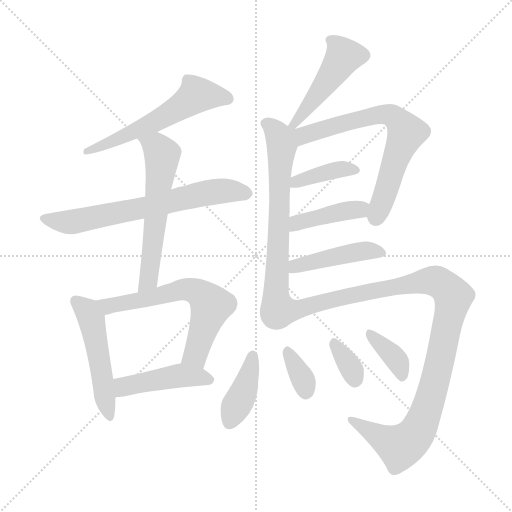
t = 0.00 s
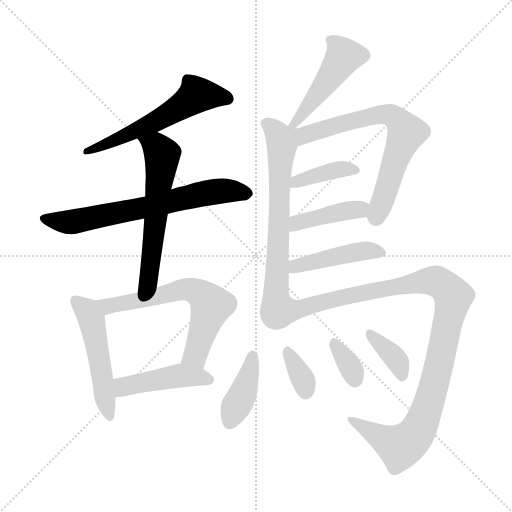
t = 2.31 s
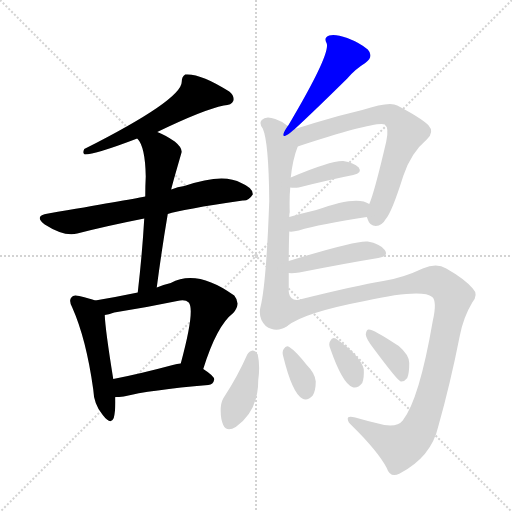
t = 4.61 s
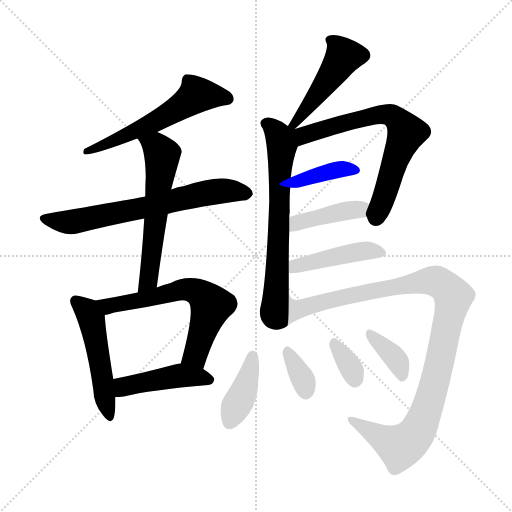
t = 6.92 s
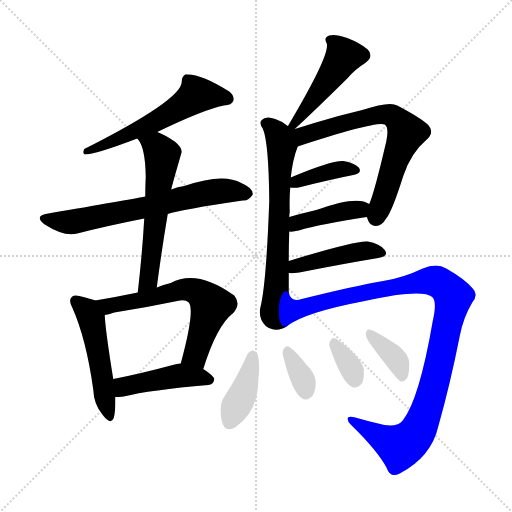
t = 9.23 s
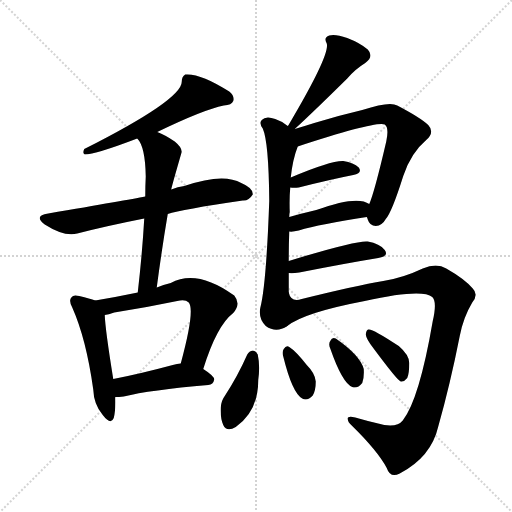
t = 11.53 s

The animated SVG that drew these frames (rendered in a browser with its animation timeline set to each time). Animation: 17 CSS @keyframes rules; one cycle of 11.53 s.

<svg version="1.1" viewBox="0 0 1024 1024" xmlns="http://www.w3.org/2000/svg">
  <g stroke="lightgray" stroke-dasharray="1,1" stroke-width="1" transform="scale(4, 4)">
    <line x1="0" y1="0" x2="256" y2="256"></line>
    <line x1="256" y1="0" x2="0" y2="256"></line>
    <line x1="128" y1="0" x2="128" y2="256"></line>
    <line x1="0" y1="128" x2="256" y2="128"></line>
  </g>
<g transform="scale(1, -1) translate(0, -900)">
   <style type="text/css">
    @keyframes keyframes0 {
      from {
       stroke: blue;
       stroke-dashoffset: 573;
       stroke-width: 128;
       }
       65% {
       animation-timing-function: step-end;
       stroke: blue;
       stroke-dashoffset: 0;
       stroke-width: 128;
       }
       to {
       stroke: black;
       stroke-width: 1024;
       }
       }
       #make-me-a-hanzi-animation-0 {
         animation: keyframes0 0.716309s both;
         animation-delay: 0.000000s;
         animation-timing-function: linear;
       }
    @keyframes keyframes1 {
      from {
       stroke: blue;
       stroke-dashoffset: 666;
       stroke-width: 128;
       }
       68% {
       animation-timing-function: step-end;
       stroke: blue;
       stroke-dashoffset: 0;
       stroke-width: 128;
       }
       to {
       stroke: black;
       stroke-width: 1024;
       }
       }
       #make-me-a-hanzi-animation-1 {
         animation: keyframes1 0.791992s both;
         animation-delay: 0.716309s;
         animation-timing-function: linear;
       }
    @keyframes keyframes2 {
      from {
       stroke: blue;
       stroke-dashoffset: 585;
       stroke-width: 128;
       }
       66% {
       animation-timing-function: step-end;
       stroke: blue;
       stroke-dashoffset: 0;
       stroke-width: 128;
       }
       to {
       stroke: black;
       stroke-width: 1024;
       }
       }
       #make-me-a-hanzi-animation-2 {
         animation: keyframes2 0.726074s both;
         animation-delay: 1.508301s;
         animation-timing-function: linear;
       }
    @keyframes keyframes3 {
      from {
       stroke: blue;
       stroke-dashoffset: 499;
       stroke-width: 128;
       }
       62% {
       animation-timing-function: step-end;
       stroke: blue;
       stroke-dashoffset: 0;
       stroke-width: 128;
       }
       to {
       stroke: black;
       stroke-width: 1024;
       }
       }
       #make-me-a-hanzi-animation-3 {
         animation: keyframes3 0.656087s both;
         animation-delay: 2.234375s;
         animation-timing-function: linear;
       }
    @keyframes keyframes4 {
      from {
       stroke: blue;
       stroke-dashoffset: 620;
       stroke-width: 128;
       }
       67% {
       animation-timing-function: step-end;
       stroke: blue;
       stroke-dashoffset: 0;
       stroke-width: 128;
       }
       to {
       stroke: black;
       stroke-width: 1024;
       }
       }
       #make-me-a-hanzi-animation-4 {
         animation: keyframes4 0.754557s both;
         animation-delay: 2.890462s;
         animation-timing-function: linear;
       }
    @keyframes keyframes5 {
      from {
       stroke: blue;
       stroke-dashoffset: 449;
       stroke-width: 128;
       }
       59% {
       animation-timing-function: step-end;
       stroke: blue;
       stroke-dashoffset: 0;
       stroke-width: 128;
       }
       to {
       stroke: black;
       stroke-width: 1024;
       }
       }
       #make-me-a-hanzi-animation-5 {
         animation: keyframes5 0.615397s both;
         animation-delay: 3.645020s;
         animation-timing-function: linear;
       }
    @keyframes keyframes6 {
      from {
       stroke: blue;
       stroke-dashoffset: 472;
       stroke-width: 128;
       }
       61% {
       animation-timing-function: step-end;
       stroke: blue;
       stroke-dashoffset: 0;
       stroke-width: 128;
       }
       to {
       stroke: black;
       stroke-width: 1024;
       }
       }
       #make-me-a-hanzi-animation-6 {
         animation: keyframes6 0.634115s both;
         animation-delay: 4.260417s;
         animation-timing-function: linear;
       }
    @keyframes keyframes7 {
      from {
       stroke: blue;
       stroke-dashoffset: 671;
       stroke-width: 128;
       }
       69% {
       animation-timing-function: step-end;
       stroke: blue;
       stroke-dashoffset: 0;
       stroke-width: 128;
       }
       to {
       stroke: black;
       stroke-width: 1024;
       }
       }
       #make-me-a-hanzi-animation-7 {
         animation: keyframes7 0.796061s both;
         animation-delay: 4.894531s;
         animation-timing-function: linear;
       }
    @keyframes keyframes8 {
      from {
       stroke: blue;
       stroke-dashoffset: 677;
       stroke-width: 128;
       }
       69% {
       animation-timing-function: step-end;
       stroke: blue;
       stroke-dashoffset: 0;
       stroke-width: 128;
       }
       to {
       stroke: black;
       stroke-width: 1024;
       }
       }
       #make-me-a-hanzi-animation-8 {
         animation: keyframes8 0.800944s both;
         animation-delay: 5.690592s;
         animation-timing-function: linear;
       }
    @keyframes keyframes9 {
      from {
       stroke: blue;
       stroke-dashoffset: 387;
       stroke-width: 128;
       }
       56% {
       animation-timing-function: step-end;
       stroke: blue;
       stroke-dashoffset: 0;
       stroke-width: 128;
       }
       to {
       stroke: black;
       stroke-width: 1024;
       }
       }
       #make-me-a-hanzi-animation-9 {
         animation: keyframes9 0.564941s both;
         animation-delay: 6.491536s;
         animation-timing-function: linear;
       }
    @keyframes keyframes10 {
      from {
       stroke: blue;
       stroke-dashoffset: 411;
       stroke-width: 128;
       }
       57% {
       animation-timing-function: step-end;
       stroke: blue;
       stroke-dashoffset: 0;
       stroke-width: 128;
       }
       to {
       stroke: black;
       stroke-width: 1024;
       }
       }
       #make-me-a-hanzi-animation-10 {
         animation: keyframes10 0.584473s both;
         animation-delay: 7.056478s;
         animation-timing-function: linear;
       }
    @keyframes keyframes11 {
      from {
       stroke: blue;
       stroke-dashoffset: 442;
       stroke-width: 128;
       }
       59% {
       animation-timing-function: step-end;
       stroke: blue;
       stroke-dashoffset: 0;
       stroke-width: 128;
       }
       to {
       stroke: black;
       stroke-width: 1024;
       }
       }
       #make-me-a-hanzi-animation-11 {
         animation: keyframes11 0.609701s both;
         animation-delay: 7.640951s;
         animation-timing-function: linear;
       }
    @keyframes keyframes12 {
      from {
       stroke: blue;
       stroke-dashoffset: 1053;
       stroke-width: 128;
       }
       77% {
       animation-timing-function: step-end;
       stroke: blue;
       stroke-dashoffset: 0;
       stroke-width: 128;
       }
       to {
       stroke: black;
       stroke-width: 1024;
       }
       }
       #make-me-a-hanzi-animation-12 {
         animation: keyframes12 1.106934s both;
         animation-delay: 8.250651s;
         animation-timing-function: linear;
       }
    @keyframes keyframes13 {
      from {
       stroke: blue;
       stroke-dashoffset: 396;
       stroke-width: 128;
       }
       56% {
       animation-timing-function: step-end;
       stroke: blue;
       stroke-dashoffset: 0;
       stroke-width: 128;
       }
       to {
       stroke: black;
       stroke-width: 1024;
       }
       }
       #make-me-a-hanzi-animation-13 {
         animation: keyframes13 0.572266s both;
         animation-delay: 9.357585s;
         animation-timing-function: linear;
       }
    @keyframes keyframes14 {
      from {
       stroke: blue;
       stroke-dashoffset: 342;
       stroke-width: 128;
       }
       53% {
       animation-timing-function: step-end;
       stroke: blue;
       stroke-dashoffset: 0;
       stroke-width: 128;
       }
       to {
       stroke: black;
       stroke-width: 1024;
       }
       }
       #make-me-a-hanzi-animation-14 {
         animation: keyframes14 0.528320s both;
         animation-delay: 9.929850s;
         animation-timing-function: linear;
       }
    @keyframes keyframes15 {
      from {
       stroke: blue;
       stroke-dashoffset: 337;
       stroke-width: 128;
       }
       52% {
       animation-timing-function: step-end;
       stroke: blue;
       stroke-dashoffset: 0;
       stroke-width: 128;
       }
       to {
       stroke: black;
       stroke-width: 1024;
       }
       }
       #make-me-a-hanzi-animation-15 {
         animation: keyframes15 0.524251s both;
         animation-delay: 10.458171s;
         animation-timing-function: linear;
       }
    @keyframes keyframes16 {
      from {
       stroke: blue;
       stroke-dashoffset: 369;
       stroke-width: 128;
       }
       55% {
       animation-timing-function: step-end;
       stroke: blue;
       stroke-dashoffset: 0;
       stroke-width: 128;
       }
       to {
       stroke: black;
       stroke-width: 1024;
       }
       }
       #make-me-a-hanzi-animation-16 {
         animation: keyframes16 0.550293s both;
         animation-delay: 10.982422s;
         animation-timing-function: linear;
       }
</style>
<path d="M 314.5 636.0 Q 407.5 681.0 447.5 689.0 Q 463.5 690.0 466.5 698.0 Q 469.5 708.0 458.5 717.0 Q 400.5 754.0 370.5 751.0 Q 363.5 747.0 363.5 737.0 Q 364.5 701.0 168.5 602.0 Q 164.5 593.0 169.5 591.0 Q 190.5 591.0 274.5 623.0 L 314.5 636.0 Z" fill="lightgray"></path> 
<path d="M 335.5 472.0 Q 362.5 481.0 485.5 499.0 Q 497.5 498.0 505.5 511.0 Q 506.5 524.0 482.5 534.0 Q 446.5 555.0 368.5 528.0 Q 355.5 527.0 342.5 521.0 L 290.5 507.0 Q 254.5 500.0 96.5 473.0 Q 66.5 469.0 89.5 451.0 Q 128.5 426.0 154.5 433.0 Q 212.5 448.0 288.5 463.0 L 335.5 472.0 Z" fill="lightgray"></path> 
<path d="M 313.5 325.0 Q 323.5 401.0 335.5 472.0 L 342.5 521.0 Q 342.5 524.0 362.5 593.0 Q 366.5 603.0 349.5 617.0 Q 330.5 630.0 314.5 636.0 C 286.5 648.0 257.5 648.0 274.5 623.0 Q 290.5 607.0 291.5 547.0 Q 290.5 529.0 290.5 507.0 L 288.5 463.0 Q 284.5 393.0 275.5 315.0 C 272.5 285.0 309.5 295.0 313.5 325.0 Z" fill="lightgray"></path> 
<path d="M 190.5 299.0 Q 180.5 303.0 158.5 308.0 Q 146.5 311.0 143.5 306.0 Q 136.5 300.0 144.5 285.0 Q 172.5 222.0 186.5 121.0 Q 187.5 91.0 205.5 70.0 Q 221.5 49.0 227.5 64.0 Q 231.5 80.0 230.5 106.0 L 226.5 142.0 Q 210.5 241.0 209.5 270.0 C 208.5 293.0 208.5 293.0 190.5 299.0 Z" fill="lightgray"></path> 
<path d="M 406.5 162.0 Q 433.5 249.0 466.5 274.0 Q 482.5 292.0 468.5 309.0 Q 393.5 363.0 341.5 334.0 Q 326.5 331.0 313.5 325.0 L 275.5 315.0 Q 232.5 306.0 190.5 299.0 C 160.5 294.0 180.5 263.0 209.5 270.0 Q 216.5 271.0 228.5 275.0 Q 292.5 285.0 354.5 298.0 Q 370.5 302.0 377.5 295.0 Q 390.5 280.0 361.5 173.0 C 353.5 144.0 397.5 133.0 406.5 162.0 Z" fill="lightgray"></path> 
<path d="M 230.5 106.0 Q 237.5 106.0 247.5 107.0 Q 299.5 120.0 416.5 130.0 Q 426.5 131.0 428.5 141.0 Q 428.5 148.0 406.5 162.0 C 386.5 175.0 386.5 175.0 361.5 173.0 Q 354.5 173.0 345.5 170.0 Q 278.5 152.0 226.5 142.0 C 197.5 136.0 200.5 105.0 230.5 106.0 Z" fill="lightgray"></path> 
<path d="M 589.5 642.0 Q 625.5 675.0 694.5 743.0 Q 709.5 761.0 730.5 774.0 Q 748.5 787.0 735.5 801.0 Q 720.5 814.0 694.5 824.0 Q 669.5 833.0 658.5 829.0 Q 646.5 825.0 653.5 813.0 Q 660.5 791.0 579.5 654.0 Q 578.5 653.0 576.5 649.0 Q 575.5 649.0 575.5 648.0 C 558.5 623.0 567.5 622.0 589.5 642.0 Z" fill="lightgray"></path> 
<path d="M 577.5 378.0 Q 577.5 408.0 578.5 437.0 L 578.5 466.0 Q 578.5 472.0 579.5 476.0 Q 578.5 503.0 580.5 525.0 L 581.5 545.0 Q 585.5 582.0 595.5 607.0 C 611.5 654.0 599.5 631.0 575.5 648.0 Q 565.5 657.0 550.5 662.0 Q 531.5 669.0 523.5 660.0 Q 517.5 654.0 525.5 643.0 Q 537.5 616.0 538.5 498.0 Q 532.5 330.0 520.5 284.0 Q 516.5 263.0 531.5 248.0 Q 552.5 233.0 574.5 248.0 C 577.5 249.0 577.5 285.0 577.5 315.0 Q 577.5 334.0 577.5 354.0 L 577.5 378.0 Z" fill="lightgray"></path> 
<path d="M 733.5 466.0 Q 734.5 465.0 735.5 461.0 Q 739.5 448.0 751.5 448.0 Q 764.5 449.0 771.5 462.0 Q 783.5 475.0 806.5 548.0 Q 821.5 594.0 853.5 621.0 Q 869.5 636.0 856.5 650.0 Q 840.5 665.0 794.5 689.0 Q 779.5 698.0 724.5 680.0 Q 673.5 668.0 628.5 654.0 Q 606.5 647.0 589.5 642.0 C 560.5 633.0 566.5 598.0 595.5 607.0 Q 751.5 658.0 769.5 651.0 Q 778.5 645.0 772.5 617.0 Q 748.5 514.0 738.5 492.0 C 730.5 472.0 730.5 472.0 733.5 466.0 Z" fill="lightgray"></path> 
<path d="M 580.5 525.0 Q 587.5 524.0 597.5 525.0 Q 660.5 541.0 706.5 550.0 Q 725.5 554.0 717.5 565.0 Q 707.5 575.0 686.5 578.0 Q 661.5 579.0 581.5 545.0 C 553.5 533.0 550.5 528.0 580.5 525.0 Z" fill="lightgray"></path> 
<path d="M 578.5 437.0 Q 585.5 436.0 597.5 439.0 Q 640.5 452.0 733.5 466.0 C 763.5 470.0 764.5 477.0 738.5 492.0 Q 714.5 510.0 632.5 480.0 Q 602.5 473.0 578.5 466.0 C 549.5 458.0 548.5 438.0 578.5 437.0 Z" fill="lightgray"></path> 
<path d="M 577.5 354.0 Q 584.5 353.0 598.5 355.0 Q 689.5 373.0 756.5 384.0 Q 778.5 388.0 769.5 400.0 Q 759.5 413.0 735.5 417.0 Q 713.5 420.0 577.5 378.0 C 548.5 369.0 547.5 355.0 577.5 354.0 Z" fill="lightgray"></path> 
<path d="M 574.5 248.0 Q 608.5 275.0 729.5 298.0 Q 843.5 323.0 864.5 306.0 Q 874.5 297.0 865.5 258.0 Q 838.5 101.0 805.5 59.0 Q 795.5 46.0 768.5 50.0 Q 737.5 57.0 710.5 65.0 Q 694.5 69.0 695.5 62.0 Q 695.5 56.0 703.5 49.0 Q 755.5 -2.0 773.5 -36.0 Q 780.5 -57.0 799.5 -47.0 Q 862.5 -14.0 876.5 47.0 Q 900.5 132.0 919.5 228.0 Q 926.5 265.0 944.5 295.0 Q 957.5 311.0 945.5 323.0 Q 929.5 342.0 892.5 363.0 Q 873.5 375.0 845.5 363.0 Q 805.5 344.0 766.5 338.0 Q 712.5 329.0 603.5 302.0 Q 581.5 295.0 577.5 315.0 C 554.5 334.0 548.5 233.0 574.5 248.0 Z" fill="lightgray"></path> 
<path d="M 494.5 191.0 Q 475.5 148.0 449.5 108.0 Q 442.5 99.0 441.5 85.0 Q 440.5 63.0 446.5 50.0 Q 453.5 35.0 471.5 46.0 Q 516.5 77.0 516.5 140.0 Q 520.5 168.0 515.5 191.0 Q 511.5 198.0 505.5 199.0 Q 498.5 198.0 494.5 191.0 Z" fill="lightgray"></path> 
<path d="M 566.5 187.0 Q 584.5 114.0 604.5 103.0 Q 614.5 97.0 625.5 109.0 Q 631.5 119.0 631.5 137.0 Q 630.5 153.0 613.5 170.0 Q 591.5 198.0 578.5 206.0 Q 572.5 210.0 567.5 202.0 Q 563.5 196.0 566.5 187.0 Z" fill="lightgray"></path> 
<path d="M 660.5 203.0 Q 684.5 134.0 704.5 126.0 Q 714.5 122.0 724.5 134.0 Q 728.5 144.0 727.5 162.0 Q 720.5 189.0 671.5 223.0 Q 664.5 227.0 660.5 218.0 Q 656.5 212.0 660.5 203.0 Z" fill="lightgray"></path> 
<path d="M 746.5 204.0 Q 795.5 138.0 801.5 137.0 Q 808.5 136.0 814.5 144.0 Q 818.5 153.0 818.5 174.0 Q 818.5 190.0 797.5 208.0 Q 743.5 244.0 736.5 241.0 Q 732.5 240.0 731.5 231.0 Q 732.5 222.0 746.5 204.0 Z" fill="lightgray"></path> 
      <clipPath id="make-me-a-hanzi-clip-0">
      <path d="M 314.5 636.0 Q 407.5 681.0 447.5 689.0 Q 463.5 690.0 466.5 698.0 Q 469.5 708.0 458.5 717.0 Q 400.5 754.0 370.5 751.0 Q 363.5 747.0 363.5 737.0 Q 364.5 701.0 168.5 602.0 Q 164.5 593.0 169.5 591.0 Q 190.5 591.0 274.5 623.0 L 314.5 636.0 Z" fill="lightgray"></path>
      </clipPath>
      <path clip-path="url(#make-me-a-hanzi-clip-0)" d="M 455.5 702.0 L 393.5 710.0 L 301.5 652.0 L 219.5 614.0 L 208.5 615.0 L 203.5 608.0 L 181.5 607.0 L 172.5 597.0 " fill="none" id="make-me-a-hanzi-animation-0" stroke-dasharray="445 890" stroke-linecap="round"></path>

      <clipPath id="make-me-a-hanzi-clip-1">
      <path d="M 335.5 472.0 Q 362.5 481.0 485.5 499.0 Q 497.5 498.0 505.5 511.0 Q 506.5 524.0 482.5 534.0 Q 446.5 555.0 368.5 528.0 Q 355.5 527.0 342.5 521.0 L 290.5 507.0 Q 254.5 500.0 96.5 473.0 Q 66.5 469.0 89.5 451.0 Q 128.5 426.0 154.5 433.0 Q 212.5 448.0 288.5 463.0 L 335.5 472.0 Z" fill="lightgray"></path>
      </clipPath>
      <path clip-path="url(#make-me-a-hanzi-clip-1)" d="M 91.5 463.0 L 145.5 456.0 L 417.5 515.0 L 461.5 518.0 L 494.5 513.0 " fill="none" id="make-me-a-hanzi-animation-1" stroke-dasharray="538 1076" stroke-linecap="round"></path>

      <clipPath id="make-me-a-hanzi-clip-2">
      <path d="M 313.5 325.0 Q 323.5 401.0 335.5 472.0 L 342.5 521.0 Q 342.5 524.0 362.5 593.0 Q 366.5 603.0 349.5 617.0 Q 330.5 630.0 314.5 636.0 C 286.5 648.0 257.5 648.0 274.5 623.0 Q 290.5 607.0 291.5 547.0 Q 290.5 529.0 290.5 507.0 L 288.5 463.0 Q 284.5 393.0 275.5 315.0 C 272.5 285.0 309.5 295.0 313.5 325.0 Z" fill="lightgray"></path>
      </clipPath>
      <path clip-path="url(#make-me-a-hanzi-clip-2)" d="M 282.5 622.0 L 312.5 606.0 L 325.5 589.0 L 298.5 350.0 L 280.5 322.0 " fill="none" id="make-me-a-hanzi-animation-2" stroke-dasharray="457 914" stroke-linecap="round"></path>

      <clipPath id="make-me-a-hanzi-clip-3">
      <path d="M 190.5 299.0 Q 180.5 303.0 158.5 308.0 Q 146.5 311.0 143.5 306.0 Q 136.5 300.0 144.5 285.0 Q 172.5 222.0 186.5 121.0 Q 187.5 91.0 205.5 70.0 Q 221.5 49.0 227.5 64.0 Q 231.5 80.0 230.5 106.0 L 226.5 142.0 Q 210.5 241.0 209.5 270.0 C 208.5 293.0 208.5 293.0 190.5 299.0 Z" fill="lightgray"></path>
      </clipPath>
      <path clip-path="url(#make-me-a-hanzi-clip-3)" d="M 152.5 298.0 L 171.5 282.0 L 184.5 256.0 L 217.5 70.0 " fill="none" id="make-me-a-hanzi-animation-3" stroke-dasharray="371 742" stroke-linecap="round"></path>

      <clipPath id="make-me-a-hanzi-clip-4">
      <path d="M 406.5 162.0 Q 433.5 249.0 466.5 274.0 Q 482.5 292.0 468.5 309.0 Q 393.5 363.0 341.5 334.0 Q 326.5 331.0 313.5 325.0 L 275.5 315.0 Q 232.5 306.0 190.5 299.0 C 160.5 294.0 180.5 263.0 209.5 270.0 Q 216.5 271.0 228.5 275.0 Q 292.5 285.0 354.5 298.0 Q 370.5 302.0 377.5 295.0 Q 390.5 280.0 361.5 173.0 C 353.5 144.0 397.5 133.0 406.5 162.0 Z" fill="lightgray"></path>
      </clipPath>
      <path clip-path="url(#make-me-a-hanzi-clip-4)" d="M 198.5 297.0 L 218.5 288.0 L 233.5 290.0 L 365.5 321.0 L 404.5 310.0 L 422.5 289.0 L 389.5 189.0 L 372.5 184.0 " fill="none" id="make-me-a-hanzi-animation-4" stroke-dasharray="492 984" stroke-linecap="round"></path>

      <clipPath id="make-me-a-hanzi-clip-5">
      <path d="M 230.5 106.0 Q 237.5 106.0 247.5 107.0 Q 299.5 120.0 416.5 130.0 Q 426.5 131.0 428.5 141.0 Q 428.5 148.0 406.5 162.0 C 386.5 175.0 386.5 175.0 361.5 173.0 Q 354.5 173.0 345.5 170.0 Q 278.5 152.0 226.5 142.0 C 197.5 136.0 200.5 105.0 230.5 106.0 Z" fill="lightgray"></path>
      </clipPath>
      <path clip-path="url(#make-me-a-hanzi-clip-5)" d="M 234.5 112.0 L 250.5 128.0 L 360.5 149.0 L 418.5 141.0 " fill="none" id="make-me-a-hanzi-animation-5" stroke-dasharray="321 642" stroke-linecap="round"></path>

      <clipPath id="make-me-a-hanzi-clip-6">
      <path d="M 589.5 642.0 Q 625.5 675.0 694.5 743.0 Q 709.5 761.0 730.5 774.0 Q 748.5 787.0 735.5 801.0 Q 720.5 814.0 694.5 824.0 Q 669.5 833.0 658.5 829.0 Q 646.5 825.0 653.5 813.0 Q 660.5 791.0 579.5 654.0 Q 578.5 653.0 576.5 649.0 Q 575.5 649.0 575.5 648.0 C 558.5 623.0 567.5 622.0 589.5 642.0 Z" fill="lightgray"></path>
      </clipPath>
      <path clip-path="url(#make-me-a-hanzi-clip-6)" d="M 660.5 820.0 L 687.5 787.0 L 584.5 648.0 " fill="none" id="make-me-a-hanzi-animation-6" stroke-dasharray="344 688" stroke-linecap="round"></path>

      <clipPath id="make-me-a-hanzi-clip-7">
      <path d="M 577.5 378.0 Q 577.5 408.0 578.5 437.0 L 578.5 466.0 Q 578.5 472.0 579.5 476.0 Q 578.5 503.0 580.5 525.0 L 581.5 545.0 Q 585.5 582.0 595.5 607.0 C 611.5 654.0 599.5 631.0 575.5 648.0 Q 565.5 657.0 550.5 662.0 Q 531.5 669.0 523.5 660.0 Q 517.5 654.0 525.5 643.0 Q 537.5 616.0 538.5 498.0 Q 532.5 330.0 520.5 284.0 Q 516.5 263.0 531.5 248.0 Q 552.5 233.0 574.5 248.0 C 577.5 249.0 577.5 285.0 577.5 315.0 Q 577.5 334.0 577.5 354.0 L 577.5 378.0 Z" fill="lightgray"></path>
      </clipPath>
      <path clip-path="url(#make-me-a-hanzi-clip-7)" d="M 533.5 653.0 L 555.5 632.0 L 564.5 609.0 L 547.5 273.0 L 562.5 255.0 " fill="none" id="make-me-a-hanzi-animation-7" stroke-dasharray="543 1086" stroke-linecap="round"></path>

      <clipPath id="make-me-a-hanzi-clip-8">
      <path d="M 733.5 466.0 Q 734.5 465.0 735.5 461.0 Q 739.5 448.0 751.5 448.0 Q 764.5 449.0 771.5 462.0 Q 783.5 475.0 806.5 548.0 Q 821.5 594.0 853.5 621.0 Q 869.5 636.0 856.5 650.0 Q 840.5 665.0 794.5 689.0 Q 779.5 698.0 724.5 680.0 Q 673.5 668.0 628.5 654.0 Q 606.5 647.0 589.5 642.0 C 560.5 633.0 566.5 598.0 595.5 607.0 Q 751.5 658.0 769.5 651.0 Q 778.5 645.0 772.5 617.0 Q 748.5 514.0 738.5 492.0 C 730.5 472.0 730.5 472.0 733.5 466.0 Z" fill="lightgray"></path>
      </clipPath>
      <path clip-path="url(#make-me-a-hanzi-clip-8)" d="M 597.5 637.0 L 612.5 631.0 L 627.5 634.0 L 739.5 668.0 L 771.5 672.0 L 783.5 669.0 L 804.5 650.0 L 813.5 635.0 L 751.5 464.0 " fill="none" id="make-me-a-hanzi-animation-8" stroke-dasharray="549 1098" stroke-linecap="round"></path>

      <clipPath id="make-me-a-hanzi-clip-9">
      <path d="M 580.5 525.0 Q 587.5 524.0 597.5 525.0 Q 660.5 541.0 706.5 550.0 Q 725.5 554.0 717.5 565.0 Q 707.5 575.0 686.5 578.0 Q 661.5 579.0 581.5 545.0 C 553.5 533.0 550.5 528.0 580.5 525.0 Z" fill="lightgray"></path>
      </clipPath>
      <path clip-path="url(#make-me-a-hanzi-clip-9)" d="M 584.5 530.0 L 594.5 539.0 L 675.5 561.0 L 709.5 559.0 " fill="none" id="make-me-a-hanzi-animation-9" stroke-dasharray="259 518" stroke-linecap="round"></path>

      <clipPath id="make-me-a-hanzi-clip-10">
      <path d="M 578.5 437.0 Q 585.5 436.0 597.5 439.0 Q 640.5 452.0 733.5 466.0 C 763.5 470.0 764.5 477.0 738.5 492.0 Q 714.5 510.0 632.5 480.0 Q 602.5 473.0 578.5 466.0 C 549.5 458.0 548.5 438.0 578.5 437.0 Z" fill="lightgray"></path>
      </clipPath>
      <path clip-path="url(#make-me-a-hanzi-clip-10)" d="M 582.5 444.0 L 614.5 461.0 L 730.5 487.0 " fill="none" id="make-me-a-hanzi-animation-10" stroke-dasharray="283 566" stroke-linecap="round"></path>

      <clipPath id="make-me-a-hanzi-clip-11">
      <path d="M 577.5 354.0 Q 584.5 353.0 598.5 355.0 Q 689.5 373.0 756.5 384.0 Q 778.5 388.0 769.5 400.0 Q 759.5 413.0 735.5 417.0 Q 713.5 420.0 577.5 378.0 C 548.5 369.0 547.5 355.0 577.5 354.0 Z" fill="lightgray"></path>
      </clipPath>
      <path clip-path="url(#make-me-a-hanzi-clip-11)" d="M 582.5 360.0 L 593.5 371.0 L 688.5 392.0 L 732.5 399.0 L 760.5 394.0 " fill="none" id="make-me-a-hanzi-animation-11" stroke-dasharray="314 628" stroke-linecap="round"></path>

      <clipPath id="make-me-a-hanzi-clip-12">
      <path d="M 574.5 248.0 Q 608.5 275.0 729.5 298.0 Q 843.5 323.0 864.5 306.0 Q 874.5 297.0 865.5 258.0 Q 838.5 101.0 805.5 59.0 Q 795.5 46.0 768.5 50.0 Q 737.5 57.0 710.5 65.0 Q 694.5 69.0 695.5 62.0 Q 695.5 56.0 703.5 49.0 Q 755.5 -2.0 773.5 -36.0 Q 780.5 -57.0 799.5 -47.0 Q 862.5 -14.0 876.5 47.0 Q 900.5 132.0 919.5 228.0 Q 926.5 265.0 944.5 295.0 Q 957.5 311.0 945.5 323.0 Q 929.5 342.0 892.5 363.0 Q 873.5 375.0 845.5 363.0 Q 805.5 344.0 766.5 338.0 Q 712.5 329.0 603.5 302.0 Q 581.5 295.0 577.5 315.0 C 554.5 334.0 548.5 233.0 574.5 248.0 Z" fill="lightgray"></path>
      </clipPath>
      <path clip-path="url(#make-me-a-hanzi-clip-12)" d="M 574.5 255.0 L 597.5 283.0 L 775.5 324.0 L 862.5 339.0 L 883.5 332.0 L 902.5 314.0 L 904.5 290.0 L 873.5 149.0 L 830.5 30.0 L 799.5 7.0 L 704.5 58.0 " fill="none" id="make-me-a-hanzi-animation-12" stroke-dasharray="925 1850" stroke-linecap="round"></path>

      <clipPath id="make-me-a-hanzi-clip-13">
      <path d="M 494.5 191.0 Q 475.5 148.0 449.5 108.0 Q 442.5 99.0 441.5 85.0 Q 440.5 63.0 446.5 50.0 Q 453.5 35.0 471.5 46.0 Q 516.5 77.0 516.5 140.0 Q 520.5 168.0 515.5 191.0 Q 511.5 198.0 505.5 199.0 Q 498.5 198.0 494.5 191.0 Z" fill="lightgray"></path>
      </clipPath>
      <path clip-path="url(#make-me-a-hanzi-clip-13)" d="M 505.5 188.0 L 488.5 119.0 L 460.5 56.0 " fill="none" id="make-me-a-hanzi-animation-13" stroke-dasharray="268 536" stroke-linecap="round"></path>

      <clipPath id="make-me-a-hanzi-clip-14">
      <path d="M 566.5 187.0 Q 584.5 114.0 604.5 103.0 Q 614.5 97.0 625.5 109.0 Q 631.5 119.0 631.5 137.0 Q 630.5 153.0 613.5 170.0 Q 591.5 198.0 578.5 206.0 Q 572.5 210.0 567.5 202.0 Q 563.5 196.0 566.5 187.0 Z" fill="lightgray"></path>
      </clipPath>
      <path clip-path="url(#make-me-a-hanzi-clip-14)" d="M 576.5 195.0 L 605.5 142.0 L 611.5 117.0 " fill="none" id="make-me-a-hanzi-animation-14" stroke-dasharray="214 428" stroke-linecap="round"></path>

      <clipPath id="make-me-a-hanzi-clip-15">
      <path d="M 660.5 203.0 Q 684.5 134.0 704.5 126.0 Q 714.5 122.0 724.5 134.0 Q 728.5 144.0 727.5 162.0 Q 720.5 189.0 671.5 223.0 Q 664.5 227.0 660.5 218.0 Q 656.5 212.0 660.5 203.0 Z" fill="lightgray"></path>
      </clipPath>
      <path clip-path="url(#make-me-a-hanzi-clip-15)" d="M 670.5 211.0 L 697.5 172.0 L 709.5 141.0 " fill="none" id="make-me-a-hanzi-animation-15" stroke-dasharray="209 418" stroke-linecap="round"></path>

      <clipPath id="make-me-a-hanzi-clip-16">
      <path d="M 746.5 204.0 Q 795.5 138.0 801.5 137.0 Q 808.5 136.0 814.5 144.0 Q 818.5 153.0 818.5 174.0 Q 818.5 190.0 797.5 208.0 Q 743.5 244.0 736.5 241.0 Q 732.5 240.0 731.5 231.0 Q 732.5 222.0 746.5 204.0 Z" fill="lightgray"></path>
      </clipPath>
      <path clip-path="url(#make-me-a-hanzi-clip-16)" d="M 738.5 234.0 L 794.5 179.0 L 805.5 146.0 " fill="none" id="make-me-a-hanzi-animation-16" stroke-dasharray="241 482" stroke-linecap="round"></path>

</g>
</svg>
